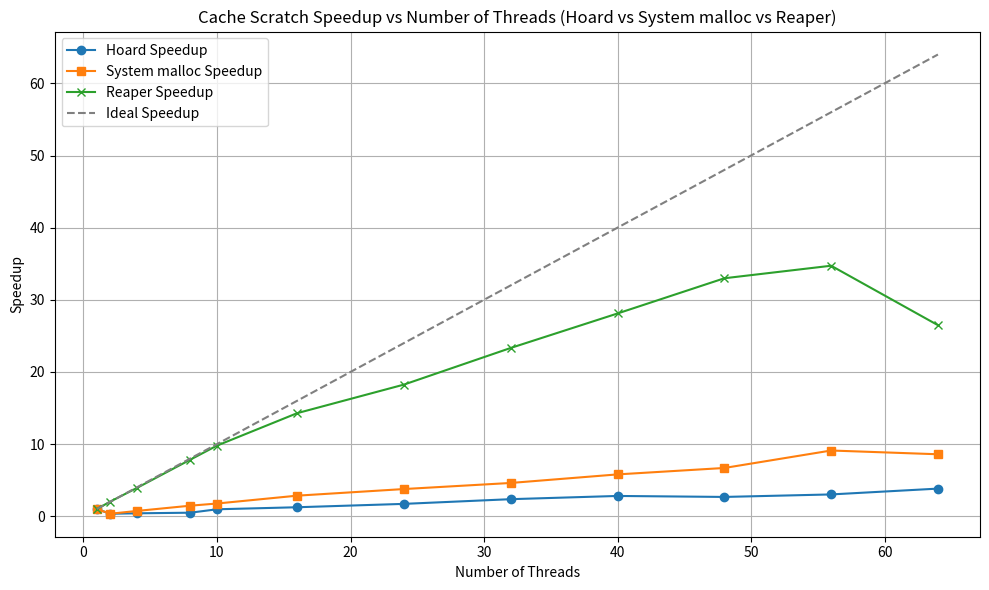

Write the Python code that produced this figure.
import pandas as pd
import matplotlib.pyplot as plt

threads = [1, 2, 4, 8, 10, 16, 24, 32, 40, 48, 56, 64]


hoard_time = [6.045128,
17.621186,
14.944945,
12.342679,
6.274449,
4.855224,
3.52855,
2.556959,
2.15,
2.259759,
2.00036,
1.578709]

system_time=[6.137851,
17.881593,
8.373469,
4.197094,
3.48319,
2.153418,
1.628823,
1.330842,
1.058413,
0.917474,
0.673732,
0.714545]

reaper_time = [6.197231,
3.065182,
1.580478,
0.790218,
0.633016,
0.433889,
0.339643,
0.265679,
0.220513,
0.187879,
0.178476,
0.234025]


df = pd.DataFrame({
    'threads': threads,
    'hoard': hoard_time,
    'system': system_time,
    'reaper' : reaper_time
})

df['hoard_speedup'] = df['hoard'].iloc[0] / df['hoard']
df['system_speedup'] = df['system'].iloc[0] / df['system']
df['reaper_speedup'] = df['reaper'].iloc[0] / df['reaper']

plt.figure(figsize=(10, 6))
plt.plot(df['threads'], df['hoard_speedup'], marker='o', label='Hoard Speedup')
plt.plot(df['threads'], df['system_speedup'], marker='s', label='System malloc Speedup')
plt.plot(df['threads'], df['reaper_speedup'], marker='x', label='Reaper Speedup')
plt.plot(df['threads'], df['threads'], linestyle='--', color='gray', label='Ideal Speedup')

plt.title('Cache Scratch Speedup vs Number of Threads (Hoard vs System malloc vs Reaper)')
plt.xlabel('Number of Threads')
plt.ylabel('Speedup')
plt.legend()
plt.grid(True)
plt.tight_layout()
plt.show()

